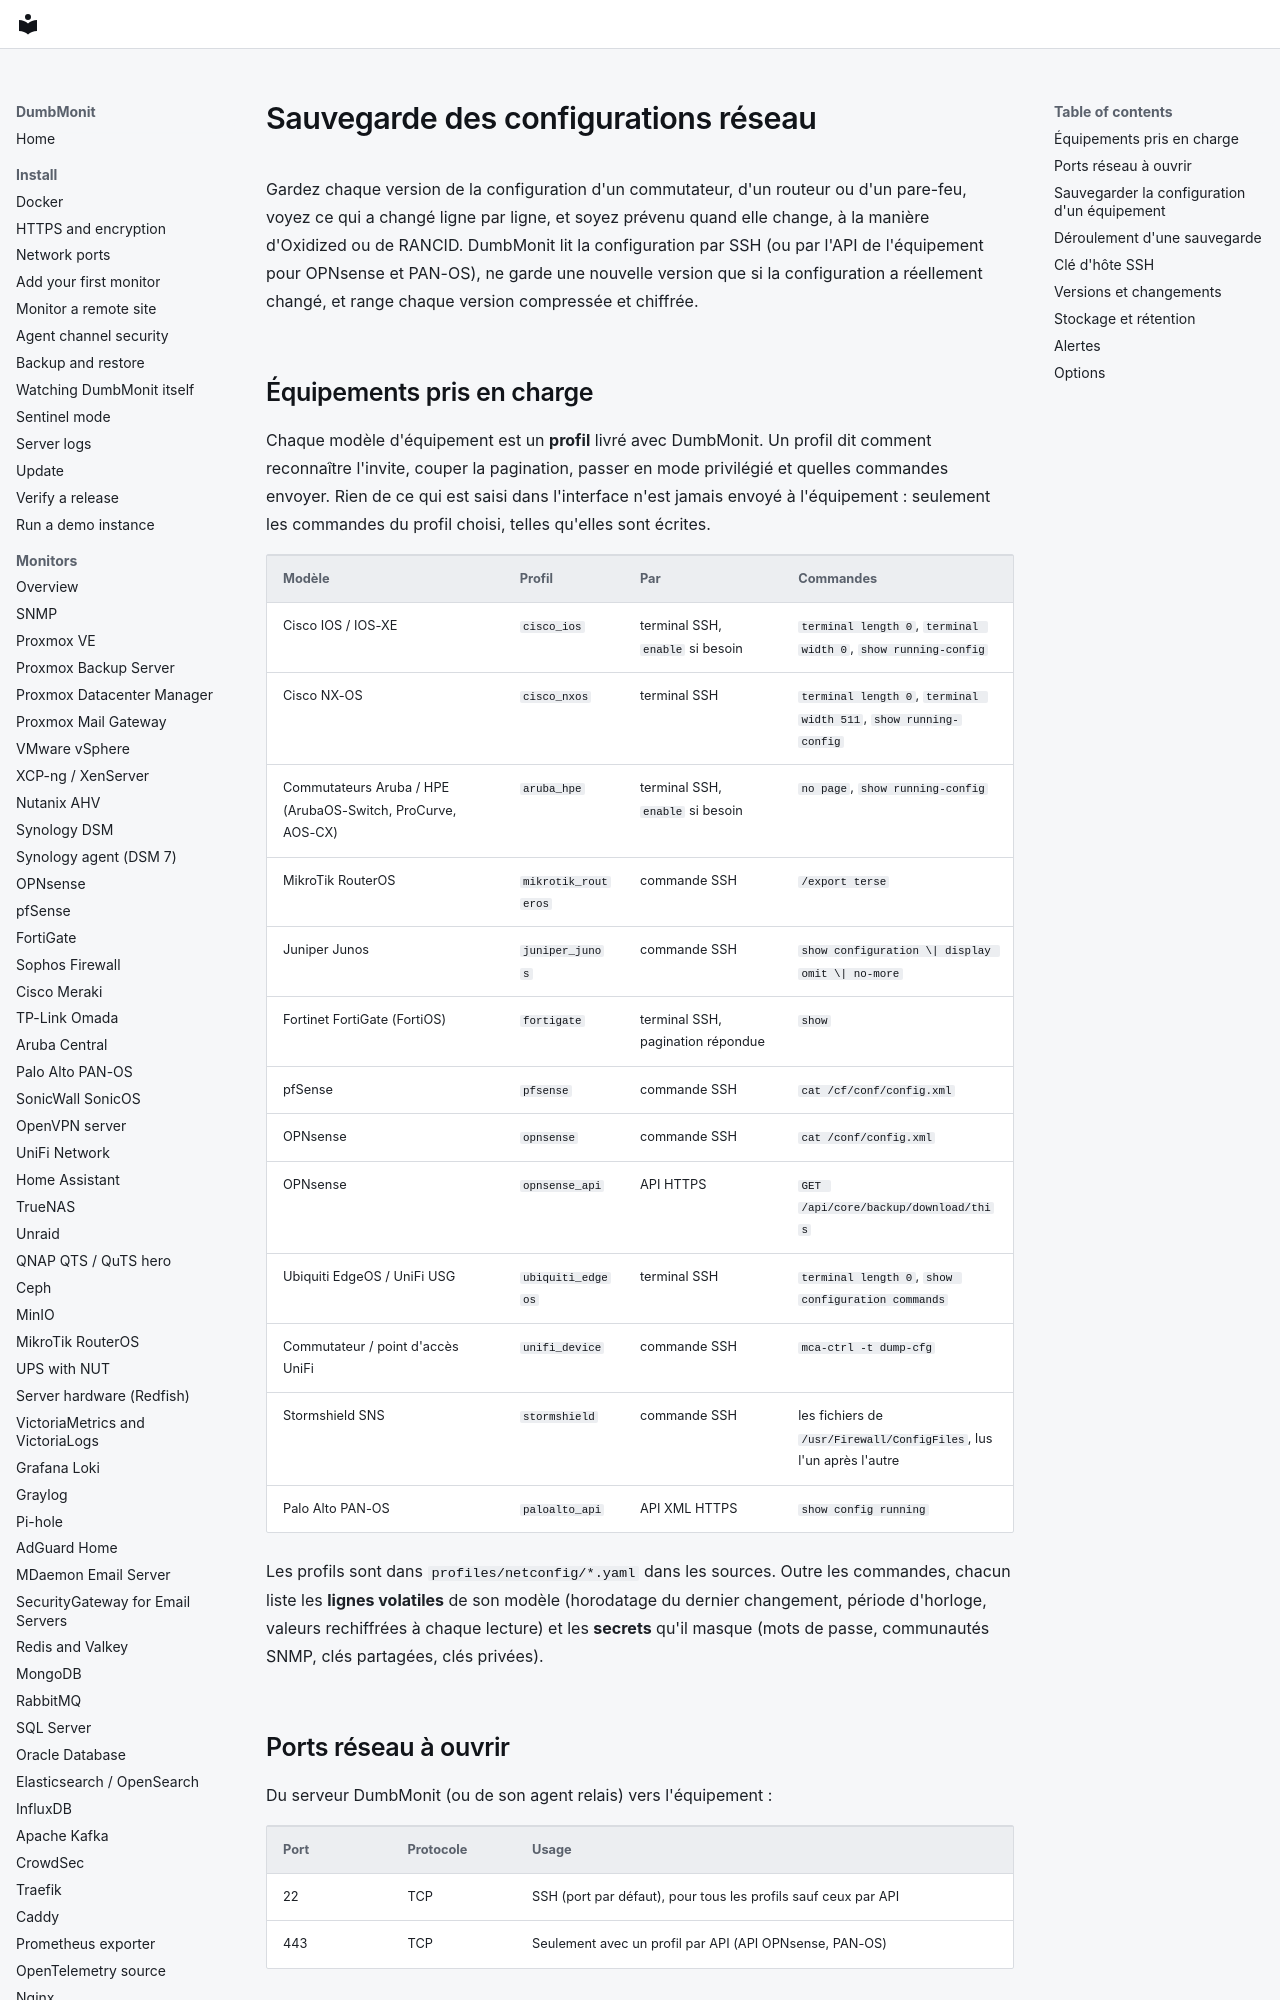

repository: laupernoe/dumbmonit · page: devices/netconfig.fr/index.html · generator: mkdocs

# Sauvegarde des configurations réseau

Gardez chaque version de la configuration d'un commutateur, d'un routeur ou
d'un pare-feu, voyez ce qui a changé ligne par ligne, et soyez prévenu quand
elle change, à la manière d'Oxidized ou de RANCID. DumbMonit lit la
configuration par SSH (ou par l'API de l'équipement pour OPNsense et PAN-OS),
ne garde une nouvelle version que si la configuration a réellement changé, et
range chaque version compressée et chiffrée.

## Équipements pris en charge {#supported-devices}

Chaque modèle d'équipement est un **profil** livré avec DumbMonit. Un profil
dit comment reconnaître l'invite, couper la pagination, passer en mode
privilégié et quelles commandes envoyer. Rien de ce qui est saisi dans
l'interface n'est jamais envoyé à l'équipement : seulement les commandes du
profil choisi, telles qu'elles sont écrites.

| Modèle | Profil | Par | Commandes |
|---|---|---|---|
| Cisco IOS / IOS-XE | `cisco_ios` | terminal SSH, `enable` si besoin | `terminal length 0`, `terminal width 0`, `show running-config` |
| Cisco NX-OS | `cisco_nxos` | terminal SSH | `terminal length 0`, `terminal width 511`, `show running-config` |
| Commutateurs Aruba / HPE (ArubaOS-Switch, ProCurve, AOS-CX) | `aruba_hpe` | terminal SSH, `enable` si besoin | `no page`, `show running-config` |
| MikroTik RouterOS | `mikrotik_routeros` | commande SSH | `/export terse` |
| Juniper Junos | `juniper_junos` | commande SSH | `show configuration \| display omit \| no-more` |
| Fortinet FortiGate (FortiOS) | `fortigate` | terminal SSH, pagination répondue | `show` |
| pfSense | `pfsense` | commande SSH | `cat /cf/conf/config.xml` |
| OPNsense | `opnsense` | commande SSH | `cat /conf/config.xml` |
| OPNsense | `opnsense_api` | API HTTPS | `GET /api/core/backup/download/this` |
| Ubiquiti EdgeOS / UniFi USG | `ubiquiti_edgeos` | terminal SSH | `terminal length 0`, `show configuration commands` |
| Commutateur / point d'accès UniFi | `unifi_device` | commande SSH | `mca-ctrl -t dump-cfg` |
| Stormshield SNS | `stormshield` | commande SSH | les fichiers de `/usr/Firewall/ConfigFiles`, lus l'un après l'autre |
| Palo Alto PAN-OS | `paloalto_api` | API XML HTTPS | `show config running` |

Les profils sont dans `profiles/netconfig/*.yaml` dans les sources. Outre les
commandes, chacun liste les **lignes volatiles** de son modèle (horodatage du
dernier changement, période d'horloge, valeurs rechiffrées à chaque lecture)
et les **secrets** qu'il masque (mots de passe, communautés SNMP, clés
partagées, clés privées).

## Ports réseau à ouvrir {#network-ports-to-open}

Du serveur DumbMonit (ou de son agent relais) vers l'équipement :

| Port | Protocole | Usage |
|---|---|---|
| 22 | TCP | SSH (port par défaut), pour tous les profils sauf ceux par API |
| 443 | TCP | Seulement avec un profil par API (API OPNsense, PAN-OS) |

Un équipement que le serveur ne joint pas peut être sauvegardé par un **agent
relais** de son réseau, comme tout autre équipement : l'agent se connecte,
renvoie la configuration au serveur et n'en garde rien.
